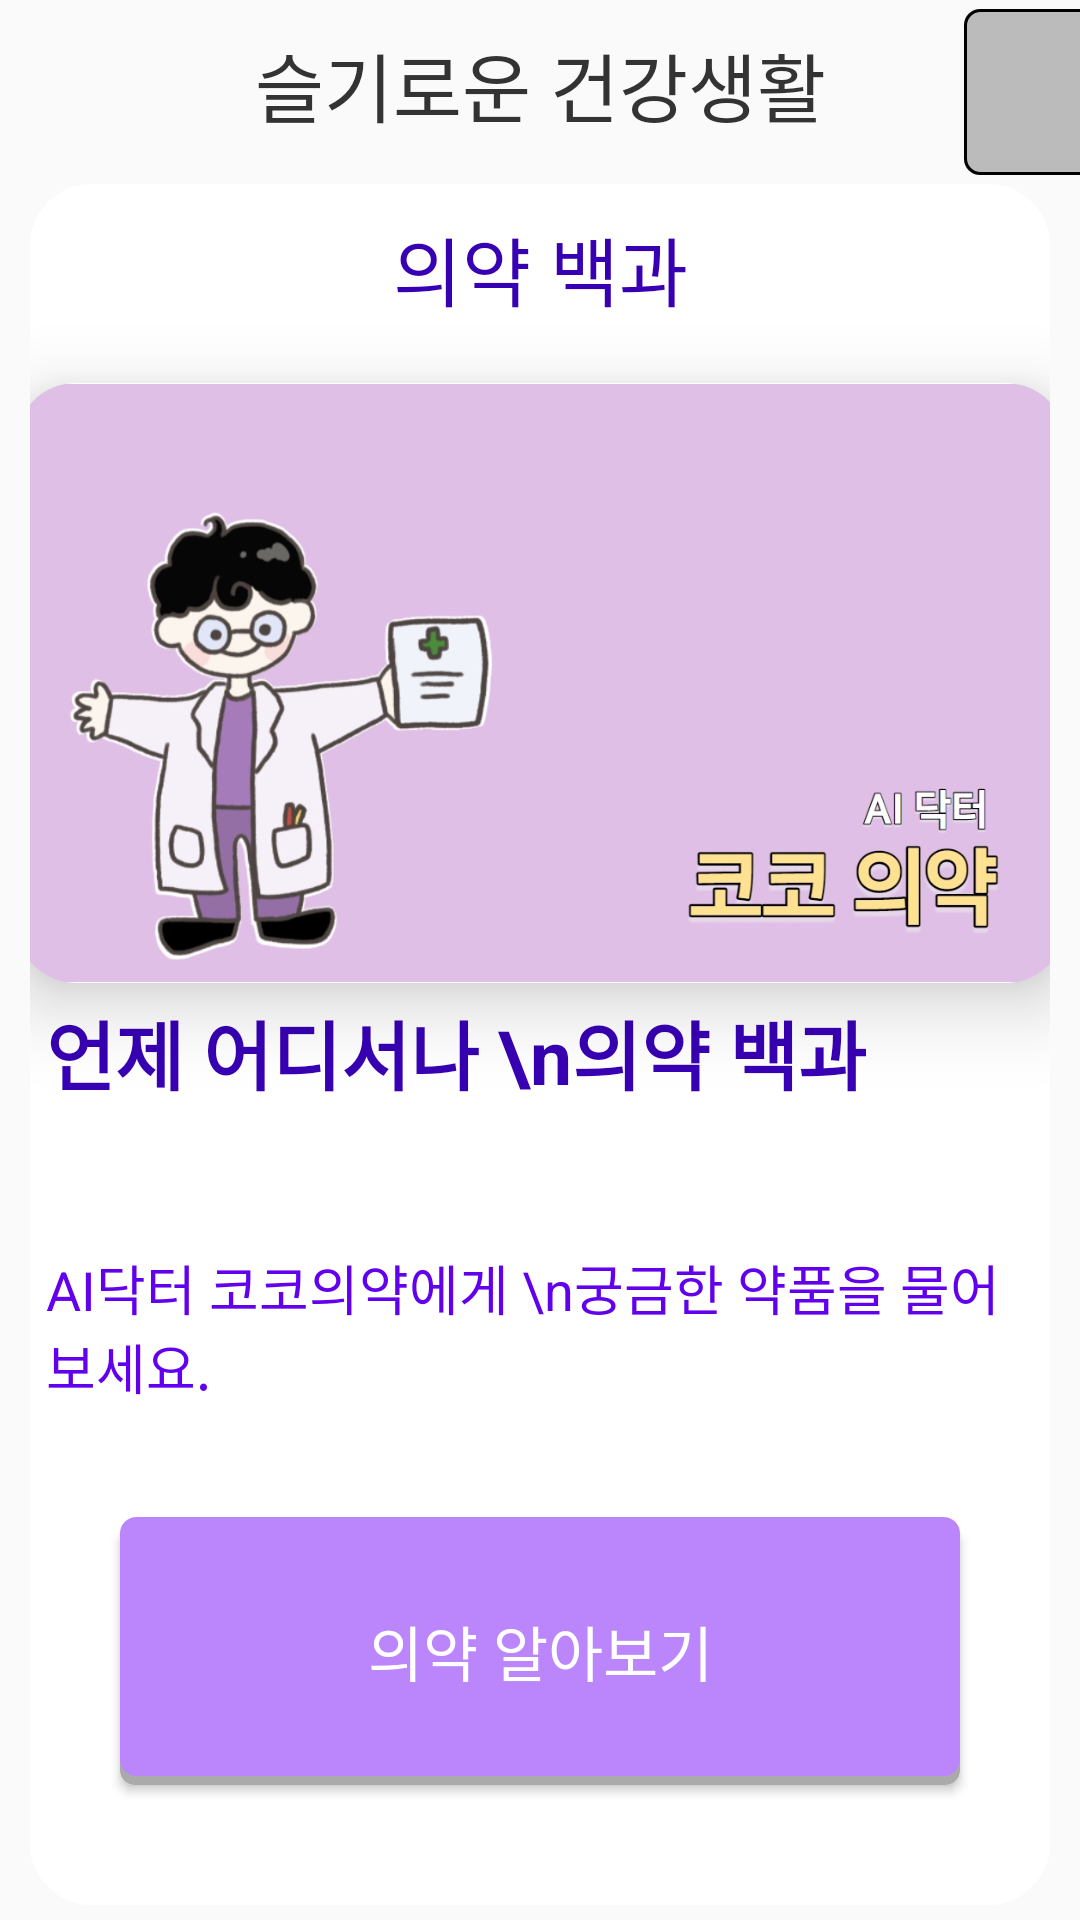

Here is an Android app screen rendered from its layout file. Give the layout XML and the strings, colors and styles it references.
<!-- AndroidManifest.xml: application theme Theme.MyApplication -->
<!-- res/layout/fragment_question.xml -->
<?xml version="1.0" encoding="utf-8"?>
<androidx.constraintlayout.widget.ConstraintLayout xmlns:android="http://schemas.android.com/apk/res/android"
    xmlns:app="http://schemas.android.com/apk/res-auto"
    xmlns:tools="http://schemas.android.com/tools"
    android:layout_width="match_parent"
    android:layout_height="match_parent"
    tools:context=".QuestionFragment"
    android:background="@color/homeColor">

    <ImageButton
        android:id="@+id/imageButton"
        android:layout_width="48dp"
        android:layout_height="0dp"
        android:layout_marginStart="36dp"
        android:layout_marginVertical="3dp"
        android:background="@drawable/round_button_style_profile"
        android:adjustViewBounds="true"
        android:scaleType="fitCenter"
        android:padding="11dp"
        android:onClick="startProfile"
        app:layout_constraintBottom_toTopOf="@+id/inner_layout"
        app:layout_constraintEnd_toEndOf="parent"
        app:layout_constraintHorizontal_bias="0.0"
        app:layout_constraintStart_toEndOf="@+id/tv_chat_title"
        app:layout_constraintTop_toTopOf="parent"
        app:layout_constraintVertical_bias="1.0"
        app:srcCompat="@drawable/person" />

    <androidx.constraintlayout.widget.ConstraintLayout
        android:id="@+id/inner_layout"
        android:layout_width="0dp"
        android:layout_height="0dp"
        android:layout_marginHorizontal="10dp"
        android:layout_marginVertical="5dp"
        android:background="@drawable/box_style_home"
        app:layout_constraintBottom_toBottomOf="parent"
        app:layout_constraintEnd_toEndOf="parent"
        app:layout_constraintHorizontal_bias="1.0"
        app:layout_constraintStart_toStartOf="parent"
        app:layout_constraintTop_toBottomOf="@+id/tv_chat_title"
        app:layout_constraintVertical_bias="0.0">

        <TextView
            android:id="@+id/tv_chat_exp"
            android:layout_width="wrap_content"
            android:layout_height="wrap_content"
            android:layout_marginTop="5dp"
            android:layout_marginEnd="88dp"
            android:paddingHorizontal="10dp"
            android:text="언제 어디서나 \n의약 백과"
            android:textAlignment="textStart"
            android:textColor="@color/purple_700"
            android:textSize="25dp"
            android:textStyle="bold"
            app:layout_constraintEnd_toEndOf="parent"
            app:layout_constraintHorizontal_bias="0.0"
            app:layout_constraintStart_toStartOf="@+id/cardview_image"
            app:layout_constraintTop_toBottomOf="@+id/cardview_image" />

        <TextView
            android:id="@+id/tv_chat_sub_title"
            android:layout_width="wrap_content"
            android:layout_height="wrap_content"
            android:layout_marginTop="10dp"
            android:fontFamily="@font/font_title"
            android:text="의약 백과"
            android:textColor="@color/purple_700"
            android:textSize="25dp"
            app:layout_constraintEnd_toEndOf="parent"
            app:layout_constraintStart_toStartOf="parent"
            app:layout_constraintTop_toTopOf="parent" />

        <androidx.cardview.widget.CardView
            android:id="@+id/cardview_image"
            android:layout_width="350dp"
            android:layout_height="200dp"
            android:layout_marginHorizontal="20dp"
            android:layout_marginVertical="20dp"
            app:cardCornerRadius="20dp"
            app:cardElevation="15dp"
            app:layout_constraintEnd_toEndOf="parent"
            app:layout_constraintStart_toStartOf="parent"
            app:layout_constraintTop_toBottomOf="@+id/tv_chat_sub_title">

            <ImageView
                android:id="@+id/iv_member"
                android:layout_width="match_parent"
                android:layout_height="match_parent"
                android:src="@drawable/main_medicine"
                app:layout_constraintBottom_toBottomOf="parent"
                app:layout_constraintEnd_toEndOf="parent"
                app:layout_constraintStart_toStartOf="parent"
                app:layout_constraintTop_toTopOf="parent" />

        </androidx.cardview.widget.CardView>


        <TextView
            android:id="@+id/tv_diet_explanation"
            android:layout_width="wrap_content"
            android:layout_height="wrap_content"
            android:layout_marginTop="10dp"
            android:paddingHorizontal="10dp"
            android:text="AI닥터 코코의약에게 \n궁금한 약품을 물어보세요."
            android:textAlignment="textStart"
            android:textColor="@color/purple_500"
            android:textSize="18dp"
            app:layout_constraintBottom_toTopOf="@+id/btn_start"
            app:layout_constraintEnd_toEndOf="parent"
            app:layout_constraintHorizontal_bias="0.0"
            app:layout_constraintStart_toStartOf="@+id/cardview_image"
            app:layout_constraintTop_toBottomOf="@+id/tv_chat_exp" />

        <Button
            android:id="@+id/btn_start"
            android:layout_width="match_parent"
            android:layout_height="wrap_content"
            android:layout_gravity="center_horizontal"
            android:layout_marginHorizontal="30dp"
            android:layout_marginTop="10dp"
            android:layout_marginBottom="40dp"
            android:background="@drawable/round_button_style_medicine"
            android:onClick="startMedicine"
            android:paddingVertical="30dp"
            android:text="의약 알아보기"
            android:textColor="@color/white"
            android:textSize="20dp"
            app:layout_constraintBottom_toBottomOf="parent"
            app:layout_constraintEnd_toEndOf="parent"
            app:layout_constraintStart_toStartOf="parent" />


    </androidx.constraintlayout.widget.ConstraintLayout>

    <TextView
        android:id="@+id/tv_chat_title"
        android:layout_width="wrap_content"
        android:layout_height="wrap_content"
        android:fontFamily="@font/font_title"
        android:text="슬기로운 건강생활"
        android:textColor="#333333"
        android:textSize="25dp"
        android:padding="10dp"
        app:layout_constraintEnd_toEndOf="parent"
        app:layout_constraintStart_toStartOf="parent"
        app:layout_constraintTop_toTopOf="parent" />






</androidx.constraintlayout.widget.ConstraintLayout>
<!-- resources referenced by this layout -->
<resources>
  <color name="purple_500">#FF6200EE</color>
  <color name="purple_700">#FF3700B3</color>
  <color name="white">#FFFFFFFF</color>
  <!-- drawable box_style_home (drawable) -->
  <?xml version="1.0" encoding="utf-8"?>
  <selector xmlns:android="http://schemas.android.com/apk/res/android">
      <item >
          <shape xmlns:android="http://schemas.android.com/apk/res/android" android:shape="rectangle">
              <stroke
                  android:width="1dp"
                  android:color="#FFFFFF" />
              <corners android:radius="20dp"/>
              <solid
                  android:color="#FFFFFF" />
          </shape>
      </item>
  </selector>
  <!-- drawable main_medicine: jpg bitmap (drawable-v24, 78185 bytes) -->
  <!-- drawable round_button_style_medicine (drawable) -->
  <?xml version="1.0" encoding="utf-8"?>
  <ripple xmlns:android="http://schemas.android.com/apk/res/android"
      android:color="@color/white">
      <item>
          <layer-list>
              <item android:top="3dp">
                  <shape android:shape="rectangle">
                      <corners android:radius="5dp"/>
                      <solid
                          android:color="#AAAAAA" />
                  </shape>
              </item>
              <item android:bottom="3dp">
                  <shape android:shape="rectangle">
                      <stroke
                          android:width="1dp"
                          android:color="@color/purple_200" />
                      <corners android:radius="5dp"/>
                      <solid
                          android:color="@color/purple_200" />
                  </shape>
              </item>
          </layer-list>
      </item>
  </ripple>
  <!-- drawable round_button_style_profile (drawable) -->
  <?xml version="1.0" encoding="utf-8"?>
  <ripple xmlns:android="http://schemas.android.com/apk/res/android"
      android:color="@color/white">
      <item>
          <layer-list>
              <item android:top="0dp" android:left="0dp">
                  <shape android:shape="rectangle">
                      <corners android:radius="5dp"/>
                      <solid
                          android:color="#BBBBBB" />
                  </shape>
              </item>
              <item android:bottom="0dp" android:right="0dp">
                  <shape android:shape="rectangle">
                      <stroke
                          android:width="1dp"
                          android:color="@color/homeColor" />
                      <corners android:radius="5dp"/>
                      <solid
                          android:color="@color/homeColor" />
                  </shape>
              </item>
          </layer-list>
      </item>
  </ripple>
  <style name="Theme.MyApplication" parent="Theme.AppCompat.Light.NoActionBar">
          
          <item name="colorPrimary">@color/black</item>
          <item name="colorPrimaryVariant">@color/green</item>
          <item name="colorOnPrimary">@color/white</item>
          
          <item name="colorSecondary">@color/teal_200</item>
          <item name="colorSecondaryVariant">@color/teal_700</item>
          <item name="colorOnSecondary">@color/black</item>
          
          <item name="android:statusBarColor" tools:targetApi="l">@color/homeColor</item>
          <item name="android:windowLightStatusBar" tools:targetApi="m">true</item>
  
          
          <item name="windowActionBar">false</item>
          <item name="windowNoTitle">true</item>
      </style>
  <color name="purple_200">#FFBB86FC</color>
  <color name="black">#FF000000</color>
  <color name="green">#3F6C40</color>
  <color name="teal_200">#FF03DAC5</color>
  <color name="teal_700">#FF018786</color>
</resources>
